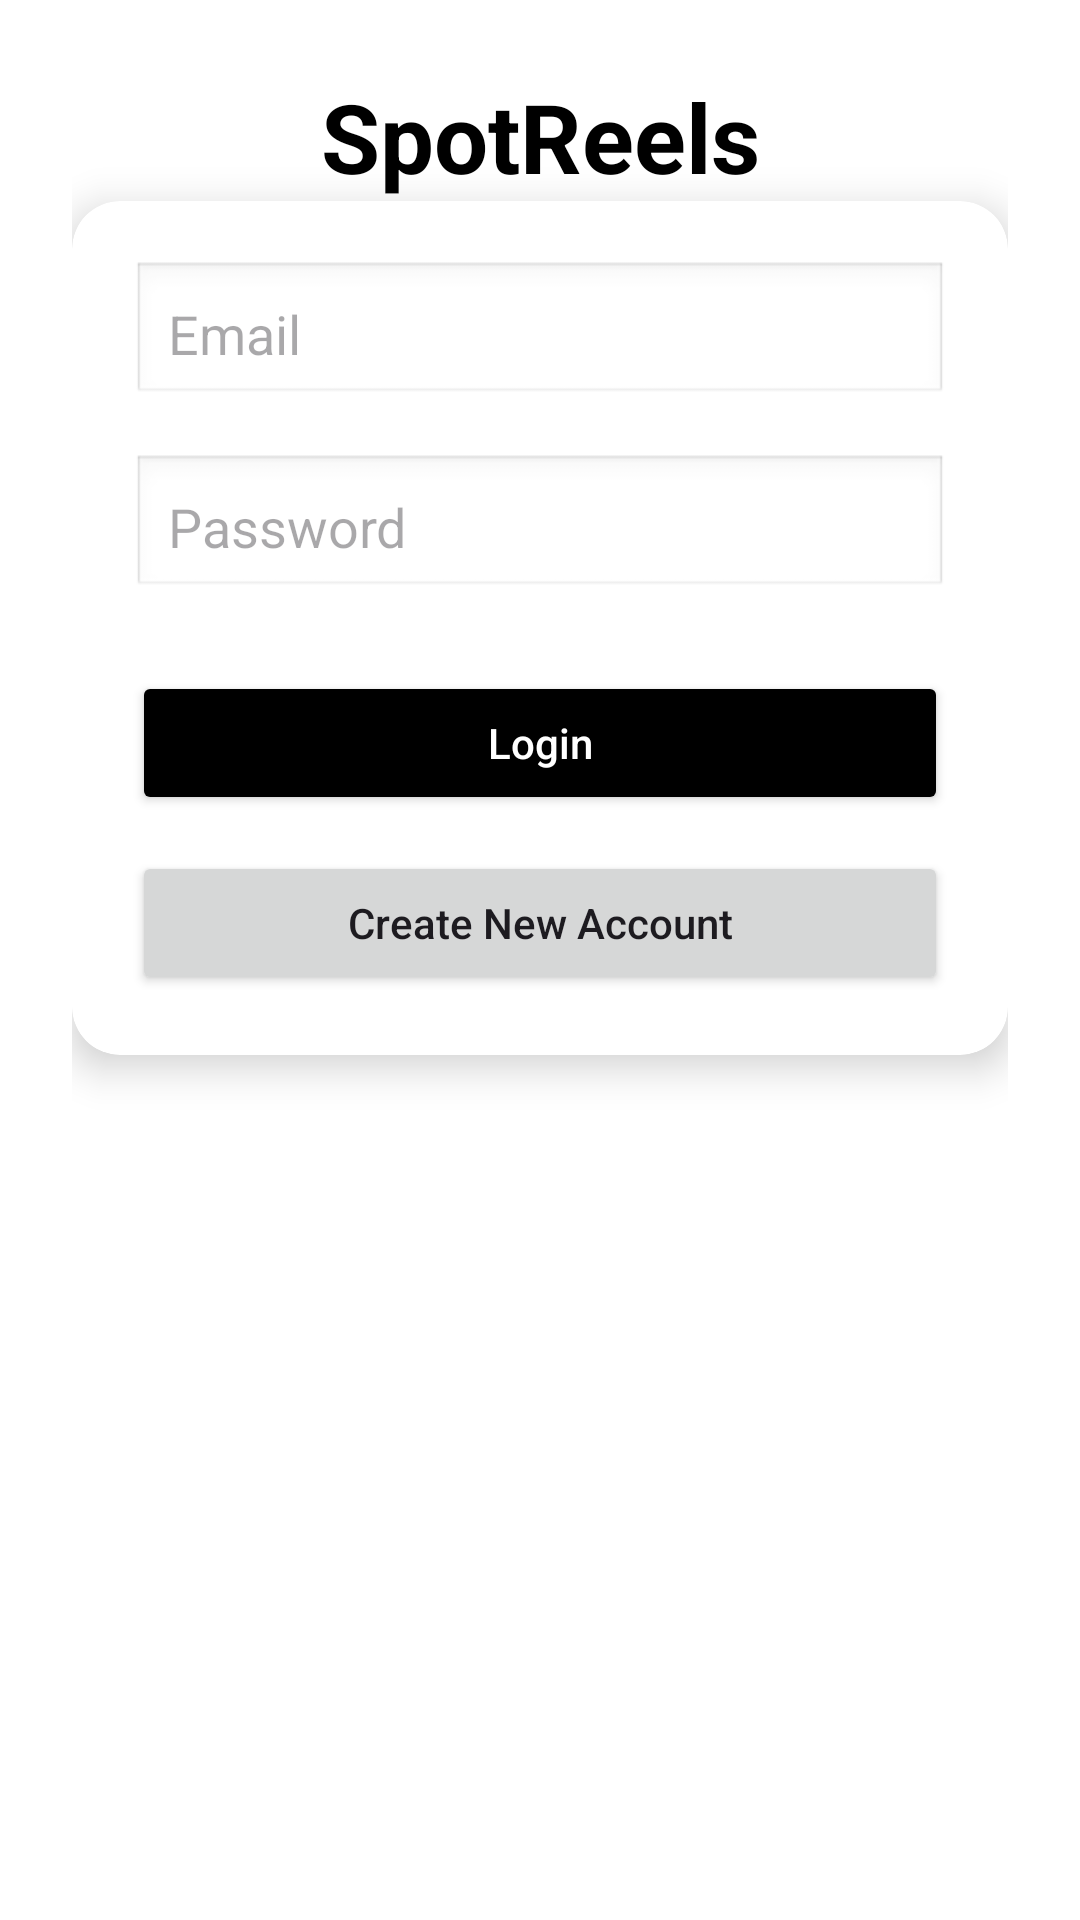

Write the Android layout XML for this screen, with the resource values it uses.
<!-- AndroidManifest.xml: application theme Theme.SpotReels -->
<!-- res/layout/activity_auth.xml -->
<?xml version="1.0" encoding="utf-8"?>
<androidx.constraintlayout.widget.ConstraintLayout
    xmlns:android="http://schemas.android.com/apk/res/android"
    xmlns:app="http://schemas.android.com/apk/res-auto"
    android:layout_width="match_parent"
    android:layout_height="match_parent"
    android:background="#FFFFFF"
    android:padding="24dp">

    
    <TextView
        android:id="@+id/tvTitle"
        android:layout_width="wrap_content"
        android:layout_height="wrap_content"
        android:text="SpotReels"
        android:textSize="32sp"
        android:textStyle="bold"
        android:textColor="#000000"
        app:layout_constraintTop_toTopOf="parent"
        app:layout_constraintBottom_toTopOf="@id/cardAuth"
        app:layout_constraintStart_toStartOf="parent"
        app:layout_constraintEnd_toEndOf="parent"
        android:layout_marginBottom="24dp"/>

    
    <androidx.cardview.widget.CardView
        android:id="@+id/cardAuth"
        android:layout_width="0dp"
        android:layout_height="wrap_content"
        app:cardCornerRadius="16dp"
        app:cardElevation="8dp"
        app:layout_constraintTop_toBottomOf="@id/tvTitle"
        app:layout_constraintStart_toStartOf="parent"
        app:layout_constraintEnd_toEndOf="parent">

        <LinearLayout
            android:layout_width="match_parent"
            android:layout_height="wrap_content"
            android:orientation="vertical"
            android:padding="20dp">

            
            <EditText
                android:id="@+id/etEmail"
                android:layout_width="match_parent"
                android:layout_height="wrap_content"
                android:hint="Email"
                android:inputType="textEmailAddress"
                android:padding="12dp"
                android:background="@android:drawable/edit_text"/>

            
            <EditText
                android:id="@+id/etPassword"
                android:layout_width="match_parent"
                android:layout_height="wrap_content"
                android:hint="Password"
                android:inputType="textPassword"
                android:padding="12dp"
                android:background="@android:drawable/edit_text"
                android:layout_marginTop="16dp"/>

            
            <Button
                android:id="@+id/btnLogin"
                android:layout_width="match_parent"
                android:layout_height="wrap_content"
                android:text="Login"
                android:textAllCaps="false"
                android:backgroundTint="#000000"
                android:textColor="#FFFFFF"
                android:layout_marginTop="24dp"/>

            
            <Button
                android:id="@+id/btnSignup"
                android:layout_width="match_parent"
                android:layout_height="wrap_content"
                android:text="Create New Account"
                android:textAllCaps="false"
                android:layout_marginTop="12dp"/>

        </LinearLayout>

    </androidx.cardview.widget.CardView>

    
    <ProgressBar
        android:id="@+id/progressBar"
        android:layout_width="48dp"
        android:layout_height="48dp"
        android:visibility="gone"
        app:layout_constraintTop_toBottomOf="@id/cardAuth"
        app:layout_constraintStart_toStartOf="parent"
        app:layout_constraintEnd_toEndOf="parent"
        android:layout_marginTop="24dp"/>

</androidx.constraintlayout.widget.ConstraintLayout>
<!-- resources referenced by this layout -->
<resources>
  <style name="Theme.SpotReels" parent="Base.Theme.SpotReels" />
  <style name="Base.Theme.SpotReels" parent="Theme.Material3.DayNight.NoActionBar">
          
          
      </style>
</resources>
